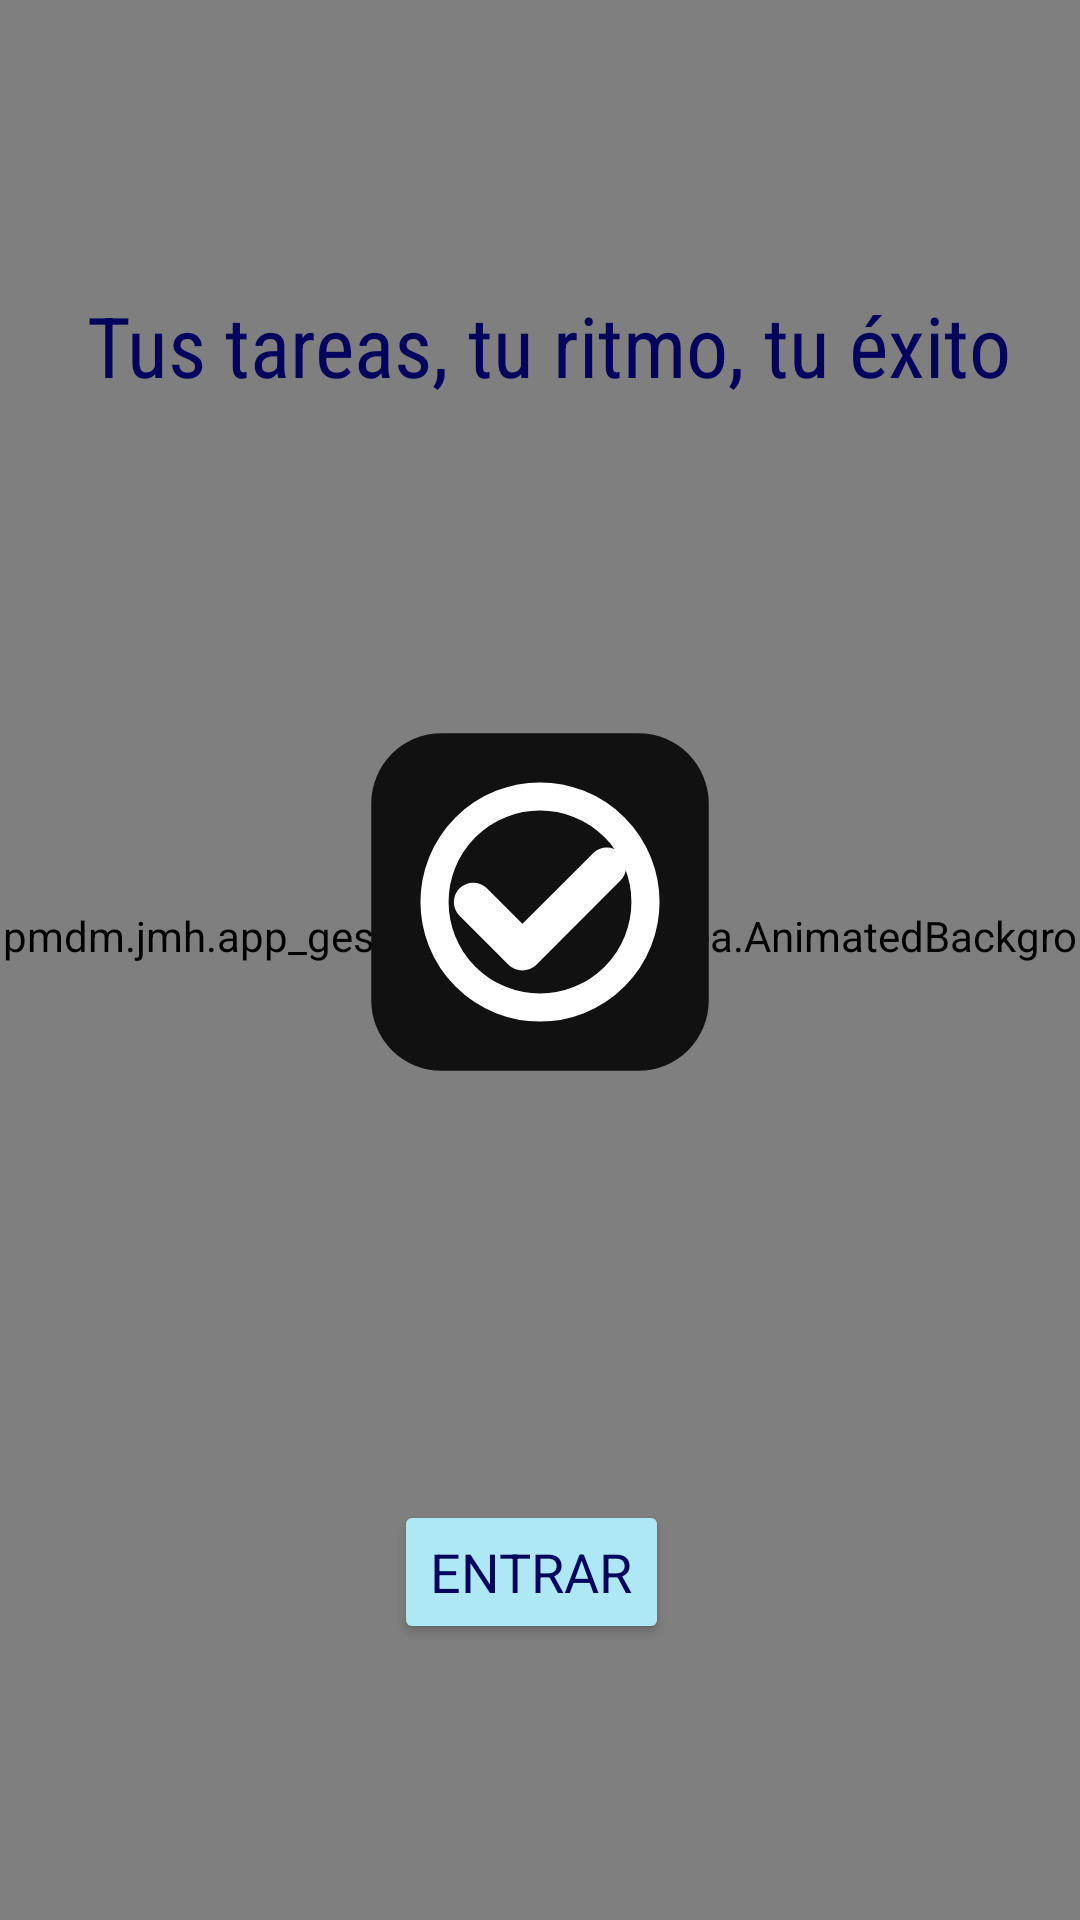

Reconstruct the res/layout file that produces this screen, plus the resources it refers to.
<!-- AndroidManifest.xml: activity theme Base.Theme.AppGestionTareas.NoActionBar -->
<!-- res/layout/activity_main.xml -->
<?xml version="1.0" encoding="utf-8"?>
<androidx.constraintlayout.widget.ConstraintLayout xmlns:android="http://schemas.android.com/apk/res/android"
    xmlns:app="http://schemas.android.com/apk/res-auto"
    xmlns:tools="http://schemas.android.com/tools"
    android:id="@+id/main"
    android:layout_width="match_parent"
    android:layout_height="match_parent"
    android:background="@drawable/activity_main_gradient"
    android:backgroundTintMode="src_in"
    tools:context=".ui.MainActivity">

    <pmdm.jmh.app_gestion_tareas.ui.tarea.AnimatedBackgroundView
        android:id="@+id/animatedBackground"
        android:layout_width="match_parent"
        android:layout_height="match_parent"
        app:layout_constraintTop_toTopOf="parent"
        app:layout_constraintBottom_toBottomOf="parent"
        app:layout_constraintStart_toStartOf="parent"
        app:layout_constraintEnd_toEndOf="parent" />

    <TextView
        android:id="@+id/tv_slogan"
        android:layout_width="wrap_content"
        android:layout_height="wrap_content"
        android:layout_marginTop="4dp"
        android:fontFamily="sans-serif-condensed"
        android:text="@string/app_slogan"
        android:textColor="@color/dark_blue"
        android:textSize="28sp"
        app:layout_constraintBottom_toTopOf="@+id/iv_logo"
        app:layout_constraintEnd_toEndOf="@+id/iv_logo"
        app:layout_constraintHorizontal_bias="0.483"
        app:layout_constraintStart_toStartOf="@+id/iv_logo"
        app:layout_constraintTop_toTopOf="parent" />

    <ImageView
        android:id="@+id/iv_logo"
        android:layout_width="150dp"
        android:layout_height="150dp"
        android:layout_marginBottom="32dp"
        android:src="@drawable/logo_trasstarea"
        app:layout_constraintBottom_toTopOf="@+id/bt_entrar"
        app:layout_constraintEnd_toEndOf="parent"
        app:layout_constraintStart_toStartOf="parent"
        app:layout_constraintTop_toBottomOf="@+id/tv_slogan" />

    <Button
        android:id="@+id/bt_entrar"
        android:layout_width="wrap_content"
        android:layout_height="wrap_content"
        android:backgroundTint="@color/frosted_blue"
        android:fontFamily="sans-serif"
        android:text="@string/bt_entrar_text"
        android:textColor="@color/dark_blue"
        android:textSize="18sp"
        app:layout_constraintBottom_toBottomOf="parent"
        app:layout_constraintEnd_toEndOf="@+id/iv_logo"
        app:layout_constraintHorizontal_bias="0.45"
        app:layout_constraintStart_toStartOf="@+id/iv_logo"
        app:layout_constraintTop_toBottomOf="@+id/iv_logo" />

</androidx.constraintlayout.widget.ConstraintLayout>
<!-- resources referenced by this layout -->
<resources>
  <color name="dark_blue">#03045e</color>
  <color name="frosted_blue">#ade8f4</color>
  <!-- drawable activity_main_gradient (drawable) -->
  <?xml version="1.0" encoding="utf-8"?>
  <shape xmlns:android="http://schemas.android.com/apk/res/android">
      <gradient
          android:type="linear"
          android:angle="90"
          android:startColor="@color/blue_green"
          android:endColor="@color/bright_teal_blue" />
  </shape>
  <!-- drawable logo_trasstarea (drawable) -->
  <vector xmlns:android="http://schemas.android.com/apk/res/android"
      android:width="1024dp"
      android:height="1024dp"
      android:viewportWidth="1024"
      android:viewportHeight="1024">
    <path
        android:pathData="M288,128L736,128A160,160 0,0 1,896 288L896,736A160,160 0,0 1,736 896L288,896A160,160 0,0 1,128 736L128,288A160,160 0,0 1,288 128z"
        android:fillColor="#111111"/>
    <path
        android:pathData="M512,512m-240,0a240,240 0,1 1,480 0a240,240 0,1 1,-480 0"
        android:strokeWidth="64"
        android:fillColor="#00000000"
        android:strokeColor="#ffffff"/>
    <path
        android:pathData="M360,512L472,624L664,432"
        android:strokeLineJoin="round"
        android:strokeWidth="88"
        android:fillColor="#00000000"
        android:strokeColor="#ffffff"
        android:strokeLineCap="round"/>
  </vector>
  <string name="app_slogan">Tus tareas, tu ritmo, tu éxito</string>
  <string name="bt_entrar_text">Entrar</string>
  <style name="Base.Theme.AppGestionTareas.NoActionBar" parent="Theme.Material3.DayNight.NoActionBar" />
  <color name="blue_green">#0096c7</color>
  <color name="bright_teal_blue">#0077b6</color>
</resources>
